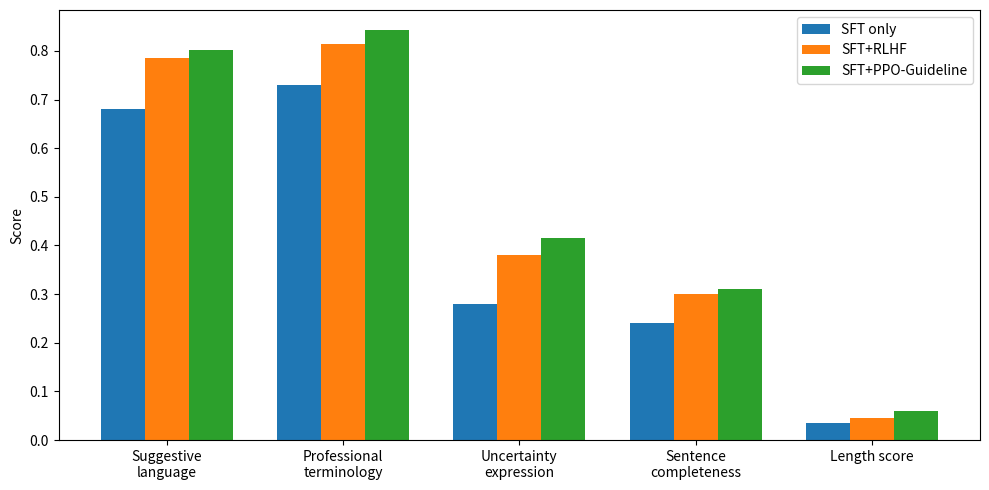

Here is the Python script that generated this plot:
import matplotlib.pyplot as plt
import numpy as np

dimensions = ['Suggestive\nlanguage', 'Professional\nterminology', 
              'Uncertainty\nexpression', 'Sentence\ncompleteness', 'Length score']
sft = [0.680, 0.730, 0.280, 0.240, 0.035]
rlhf = [0.785, 0.815, 0.380, 0.300, 0.045]
ppo = [0.801, 0.842, 0.415, 0.310, 0.060]

x = np.arange(len(dimensions))
width = 0.25
fig, ax = plt.subplots(figsize=(10,5))
ax.bar(x-width, sft, width, label='SFT only')
ax.bar(x, rlhf, width, label='SFT+RLHF')
ax.bar(x+width, ppo, width, label='SFT+PPO-Guideline')
ax.set_xticks(x)
ax.set_xticklabels(dimensions)
ax.set_ylabel('Score')
ax.legend()
plt.tight_layout()
plt.savefig('Figure4.png', dpi=300)
